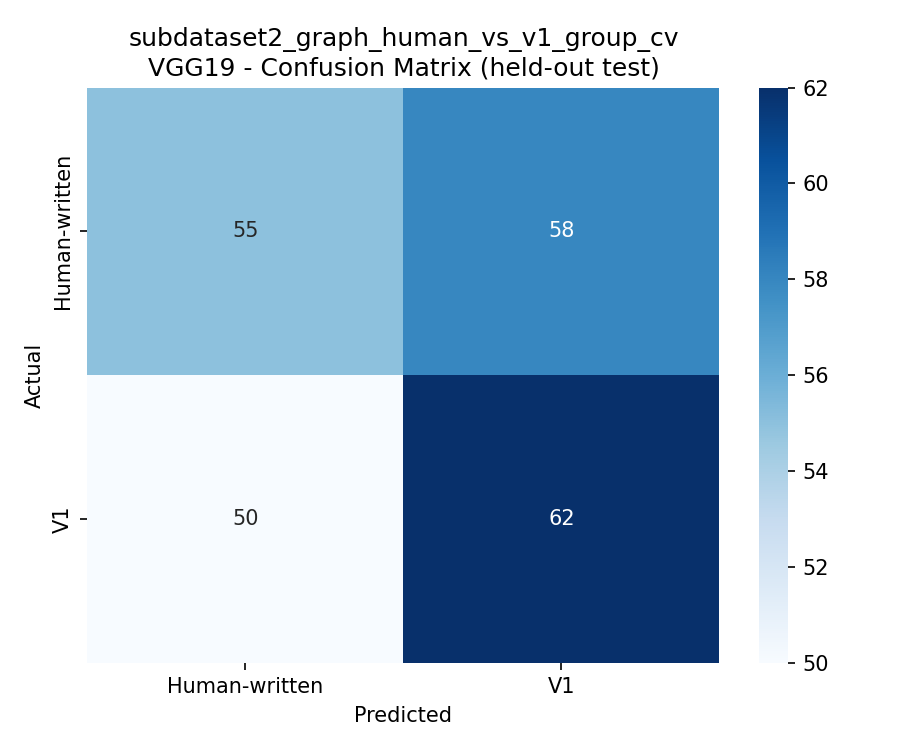

The table this chart was drawn from, first rows:
, Human-written, V1
Human-written, 55, 58
V1, 50, 62
